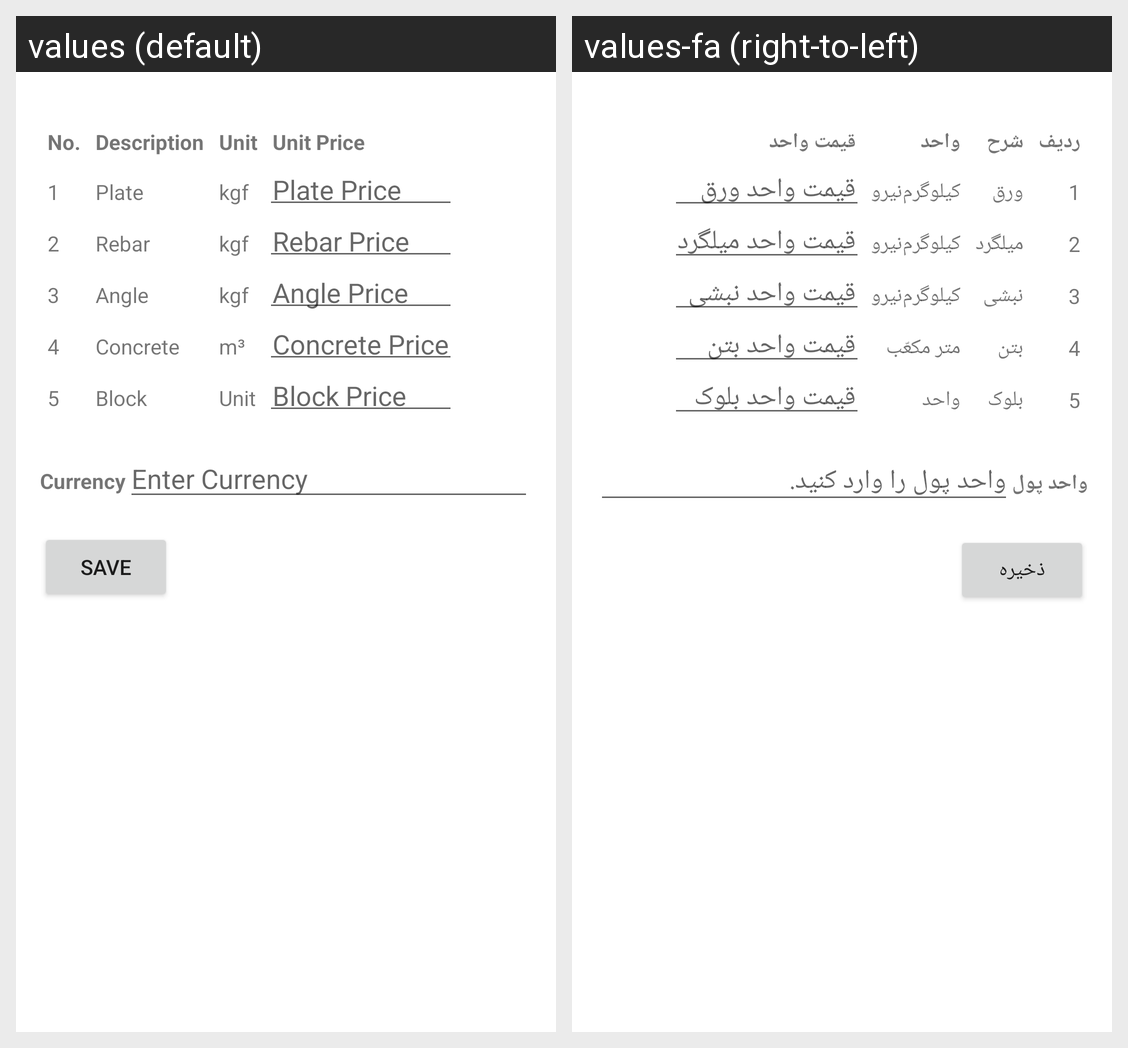

Here is an Android app screen in its default locale and in the app's own translations. Write out the translated-string differences for the strings that appear on this screen.
Android screen res/layout/fragment_price_list.xml rendered under 2 locales, left to right: values (default), values-fa (right-to-left). Device: Nexus 5 (rendered at 1080×1920; each locale shown at half size, 540×960, under a caption strip naming it); theme Theme.App1.NoActionBar.
Strings drawn on this screen, with the default value and each locale's value (text and hints the layout hard-codes, and strings that could not be matched under every locale, appear in the picture but are not listed):

label_no
  values: No.
  values-fa: ردیف

label_description
  values: Description
  values-fa: شرح

label_unit
  values: Unit
  values-fa: واحد

label_unit_price
  values: Unit Price
  values-fa: قیمت واحد

label_plate
  values: Plate
  values-fa: ورق

label_kgf
  values: kgf
  values-fa: کیلوگرم‌نیرو

hint_plate
  values: Plate Price
  values-fa: قیمت واحد ورق

label_rebar
  values: Rebar
  values-fa: میلگرد

hint_rebar
  values: Rebar Price
  values-fa: قیمت واحد میلگرد

label_angle
  values: Angle
  values-fa: نبشی

hint_angle
  values: Angle Price
  values-fa: قیمت واحد نبشی

label_concrete
  values: Concrete
  values-fa: بتن

label_m3
  values: m³
  values-fa: متر مکعّب

hint_concrete
  values: Concrete Price
  values-fa: قیمت واحد بتن

label_block
  values: Block
  values-fa: بلوک

hint_block
  values: Block Price
  values-fa: قیمت واحد بلوک

field_currency
  values: Currency
  values-fa: واحد پول

hint_currency
  values: Enter Currency
  values-fa: واحد پول را وارد کنید.

label_save
  values: Save
  values-fa: ذخیره
